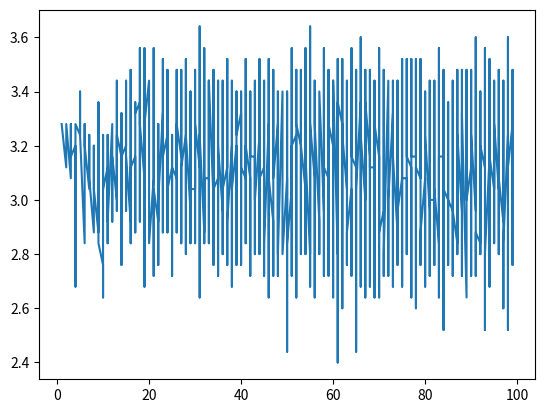

Source code (Python):
import random
import numpy as np
from matplotlib import pyplot as plt 


list1 = []
list2 = []
for t in range (1,100):
    for i in range(t):
        count = 0
        

        for i in range(1,100):
            x = random.uniform(-1, 1)
            y= random.uniform(-1, 1)
            if x*x + y*y <= 1:
                count = count + 1

            
        pi = 4*count/100
        list1.append(pi)
        list2.append(t)


plt.plot(list2,list1)
plt.show()
                
            
            
        
        